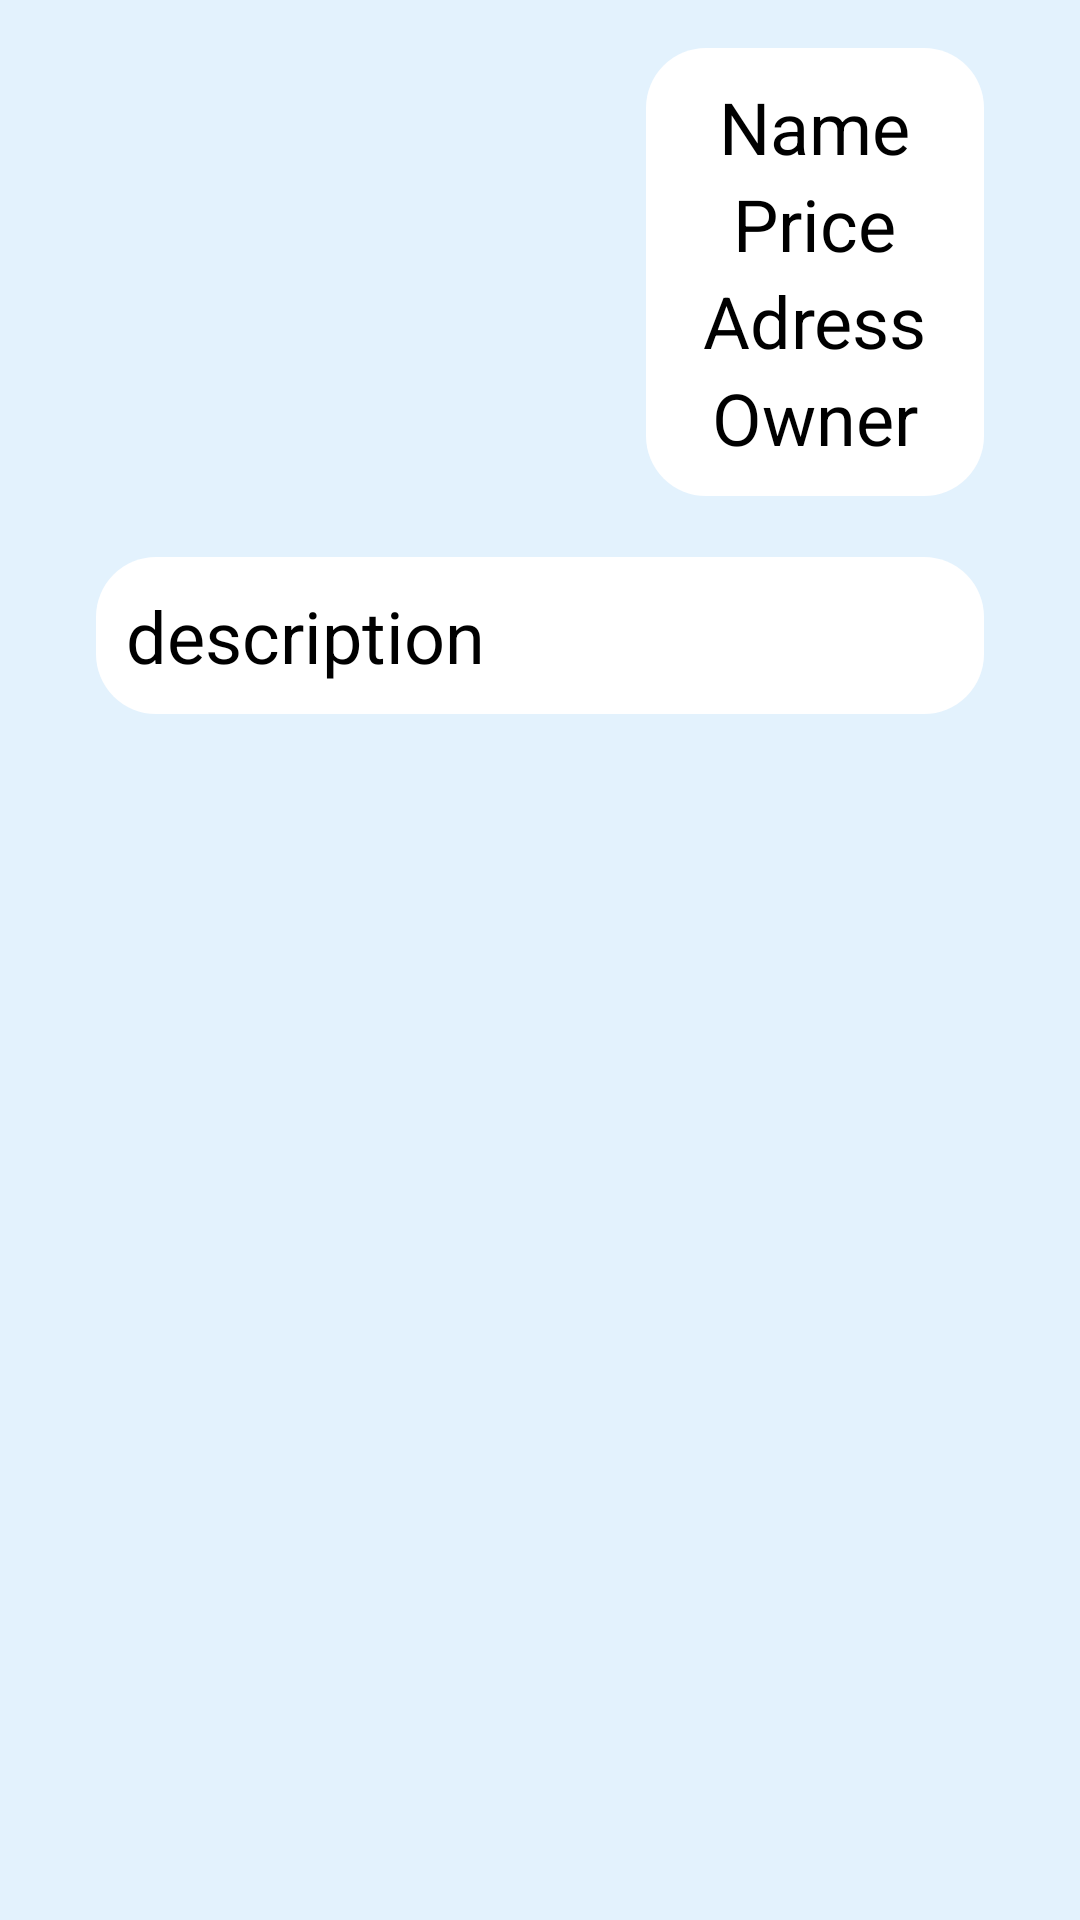

Android layout source for this screen:
<!-- AndroidManifest.xml: fallback theme Theme.MaterialComponents.DayNight.NoActionBar -->
<!-- res/layout/fragment_full_house_card.xml -->
<?xml version="1.0" encoding="utf-8"?>
<FrameLayout xmlns:android="http://schemas.android.com/apk/res/android"
    xmlns:app="http://schemas.android.com/apk/res-auto"
    xmlns:tools="http://schemas.android.com/tools"
    android:layout_width="match_parent"
    android:layout_height="match_parent"
    tools:context=".presentation.singIn.FullHouseCardFragment">

    <androidx.constraintlayout.widget.ConstraintLayout
        style="@style/ContainerStyle"
        android:layout_width="match_parent"
        android:layout_height="match_parent">

        <LinearLayout
            android:id="@+id/linearLayout7"
            android:layout_width="0dp"
            android:layout_height="wrap_content"
            android:orientation="horizontal"
            app:layout_constraintEnd_toEndOf="parent"
            app:layout_constraintStart_toStartOf="parent"
            app:layout_constraintTop_toTopOf="parent">

            <ImageView
                android:id="@+id/userIcon"
                android:layout_width="157dp"
                android:layout_height="148dp"
                android:layout_weight="3"
                android:src="@drawable/profile_icon_menu" />

            <LinearLayout
                android:id="@+id/linearLayout3"
                android:layout_width="wrap_content"
                android:layout_height="wrap_content"
                android:layout_weight="2"
                android:background="@drawable/description_background"
                android:orientation="vertical">

                <TextView
                    android:id="@+id/name"
                    android:layout_width="wrap_content"
                    android:layout_height="wrap_content"
                    android:layout_gravity="center_horizontal"
                    android:text="Name"
                    android:textColor="#000000"
                    android:textSize="24sp" />

                <TextView
                    android:id="@+id/price"
                    android:layout_width="wrap_content"
                    android:layout_height="wrap_content"
                    android:layout_gravity="center_horizontal"
                    android:text="Price"
                    android:textColor="#000000"
                    android:textSize="24sp" />

                <TextView
                    android:id="@+id/adress"
                    android:layout_width="wrap_content"
                    android:layout_height="wrap_content"
                    android:layout_gravity="center_horizontal"
                    android:text="Adress"
                    android:textColor="#000000"
                    android:textSize="24sp" />

                <TextView
                    android:id="@+id/textView10"
                    android:layout_width="wrap_content"
                    android:layout_height="wrap_content"
                    android:layout_gravity="center_horizontal"
                    android:text="Owner"
                    android:textColor="#000000"
                    android:textSize="24sp" />
            </LinearLayout>
        </LinearLayout>

        <TextView
            android:id="@+id/description"
            android:layout_width="0dp"
            android:layout_height="wrap_content"
            android:layout_gravity="center_horizontal"
            android:background="@drawable/description_background"
            android:text="description"
            android:textColor="#000000"
            android:textSize="24sp"
            app:layout_constraintBottom_toBottomOf="parent"
            app:layout_constraintEnd_toEndOf="parent"
            app:layout_constraintHorizontal_bias="0.089"
            app:layout_constraintStart_toStartOf="parent"
            app:layout_constraintTop_toBottomOf="@+id/linearLayout7"
            app:layout_constraintVertical_bias="0.050000012" />

    </androidx.constraintlayout.widget.ConstraintLayout>
</FrameLayout>
<!-- resources referenced by this layout -->
<resources>
  <!-- drawable description_background (drawable) -->
  <?xml version="1.0" encoding="utf-8"?>
  <inset xmlns:android="http://schemas.android.com/apk/res/android"
      android:insetLeft="16dp"
      android:insetRight="16dp"> 
      <shape xmlns:android="http://schemas.android.com/apk/res/android"
          android:shape="rectangle">
          <corners android:radius="20dp" /> 
          <solid android:color="#FFFFFF" /> 
          <padding
              android:left="10dp"
              android:right="10dp"
              android:top="10dp"
              android:bottom="10dp" /> 
      </shape>
  
  </inset>
  <style name="ContainerStyle">
          <item name="android:padding">16dp</item>
          <item name="android:orientation">vertical</item>
          <item name="android:background">@color/colorBackground</item>
      </style>
  <color name="colorBackground">#E3F2FD</color>
</resources>
